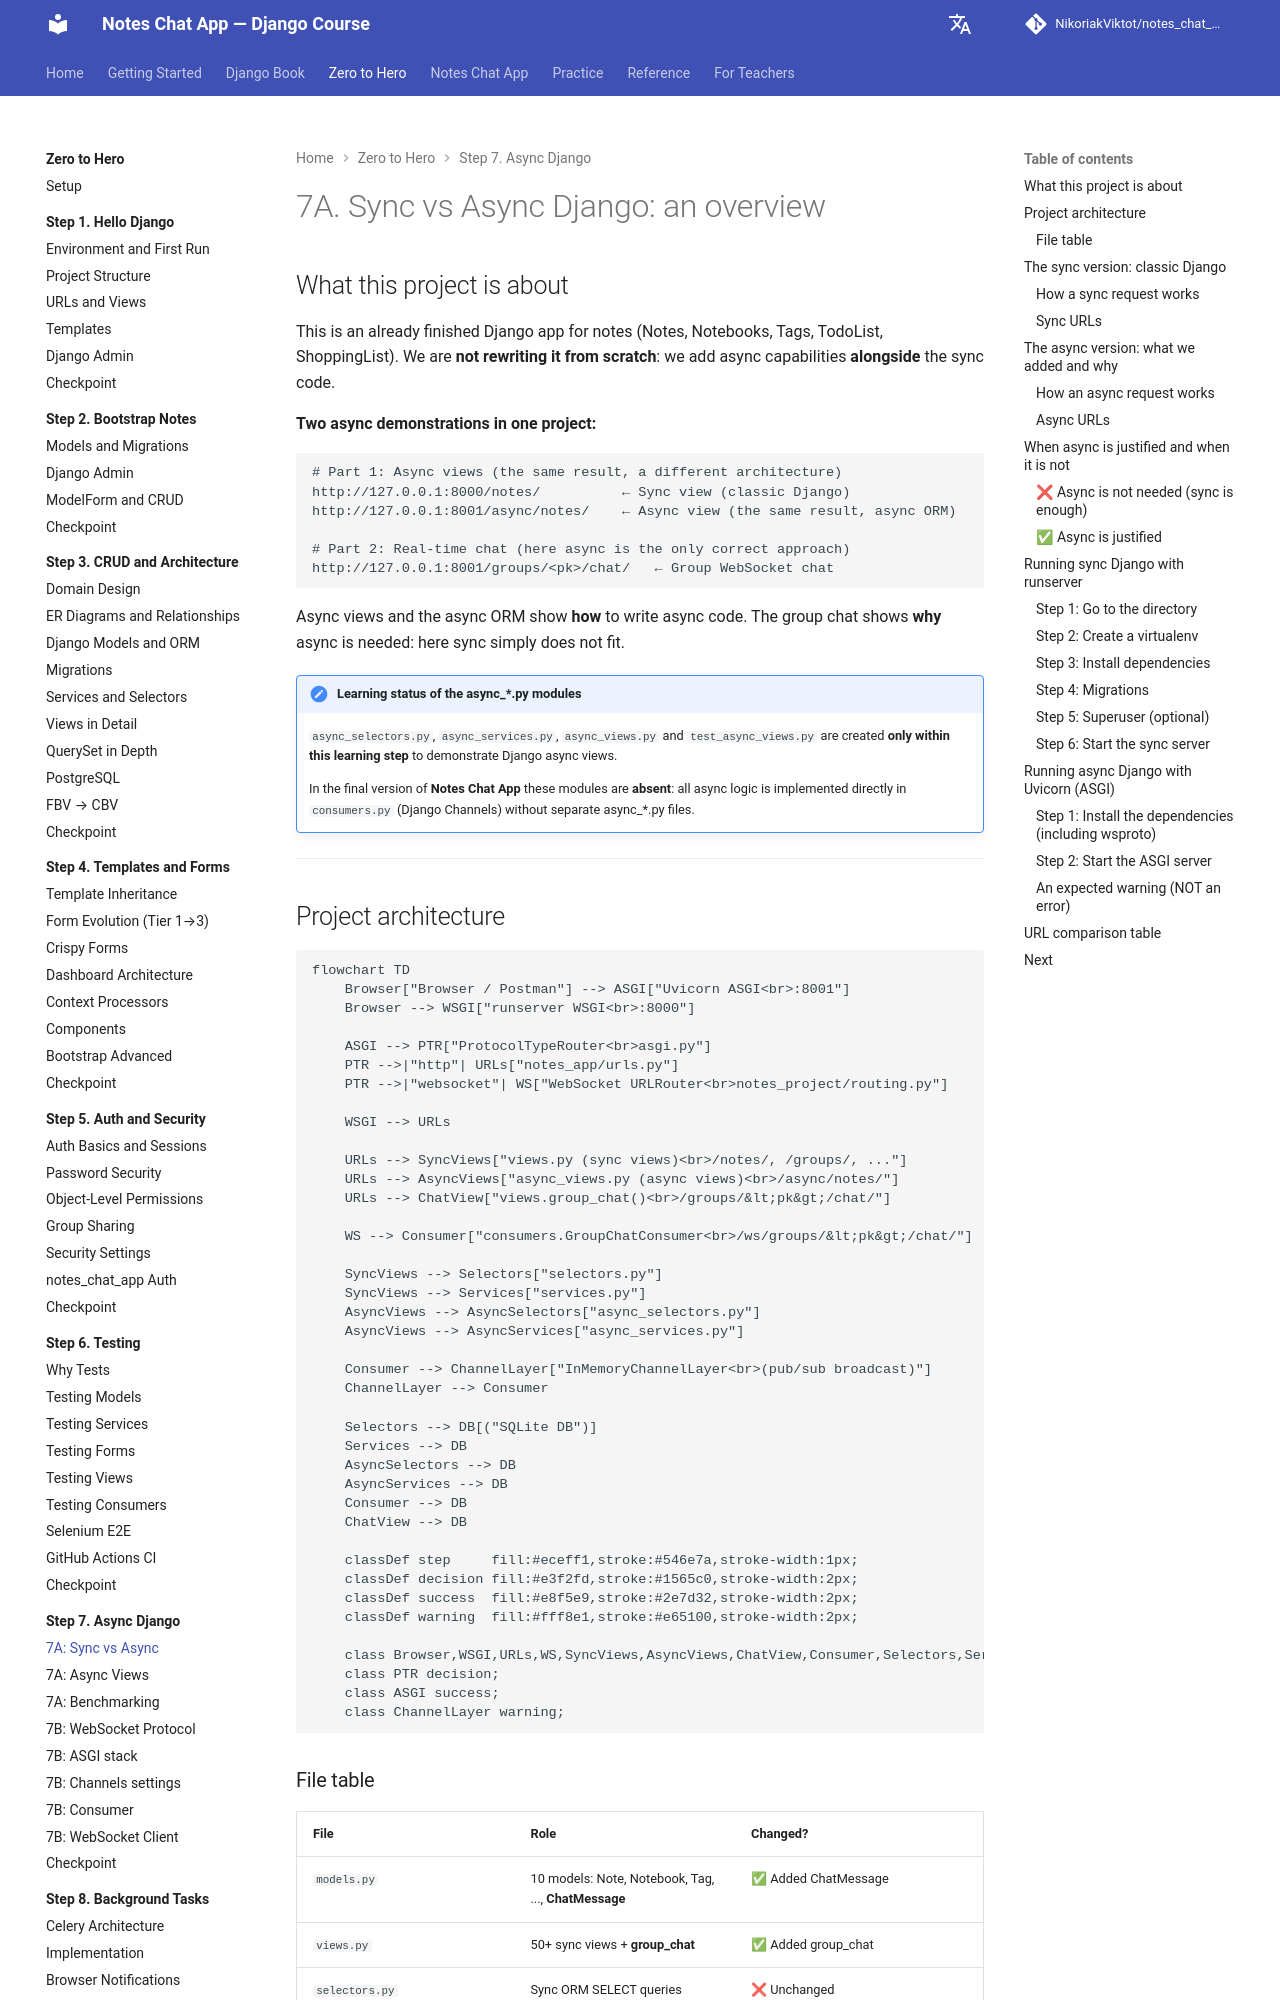

repository: NikoriakViktot/notes_chat_app · page: en/tutorials/07_async_django/7a_sync_vs_async/index.html · generator: mkdocs

# 7A. Sync vs Async Django — огляд

## Про що цей проєкт

Це вже готовий Django-додаток для нотаток (Notes, Notebooks, Tags, TodoList, ShoppingList).
Ми **не переписуємо його з нуля** — ми додаємо async можливості **поруч** із sync-кодом.

**Дві демонстрації async в одному проєкті:**

```
# Частина 1: Async views (той самий результат — різна архітектура)
http://127.0.0.1:8000/notes/          ← Sync view (класичний Django)
http://127.0.0.1:8001/async/notes/    ← Async view (той самий результат, async ORM)

# Частина 2: Real-time чат (тут async — єдиний правильний підхід)
http://127.0.0.1:8001/groups/<pk>/chat/   ← Груповий WebSocket чат
```

Async views і async ORM показують **як** писати async код.
Груповий чат показує **навіщо** async потрібен — тут sync просто не підходить.

!!! note "Навчальний стан модулів async_*.py"
    `async_selectors.py`, `async_services.py`, `async_views.py` та `test_async_views.py`
    створюються **лише в межах цього навчального кроку** для демонстрації Django async views.

    У фінальній версії **Notes Chat App** ці модулі **відсутні**: вся async-логіка
    реалізована безпосередньо у `consumers.py` (Django Channels) без окремих async_*.py файлів.

---
